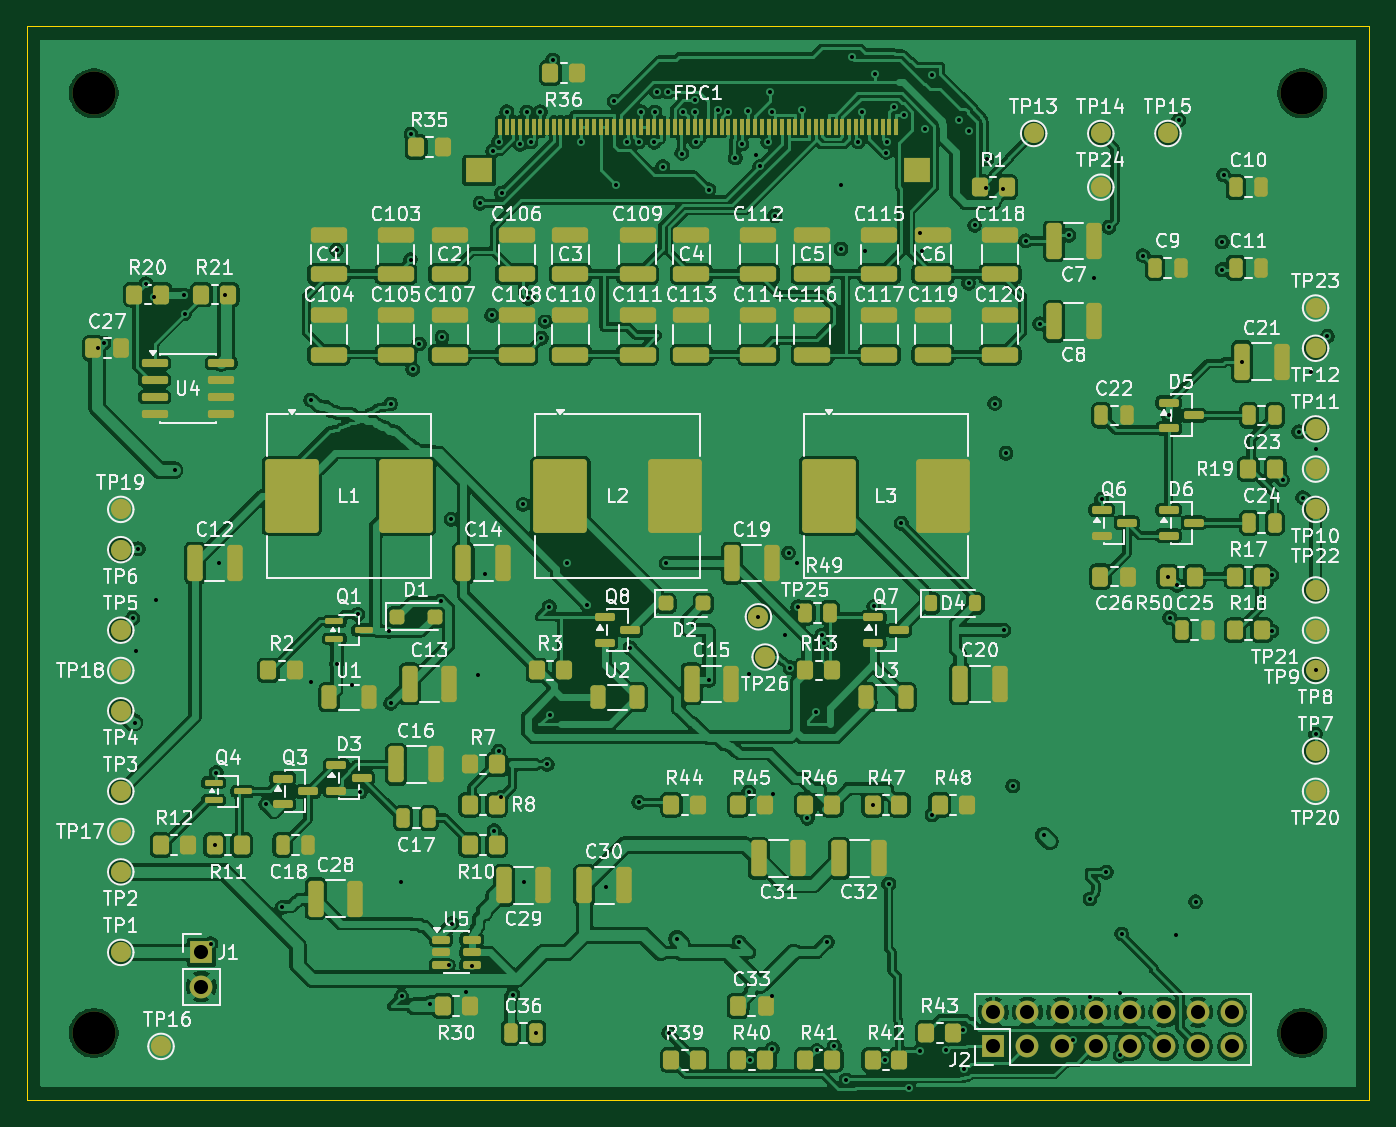
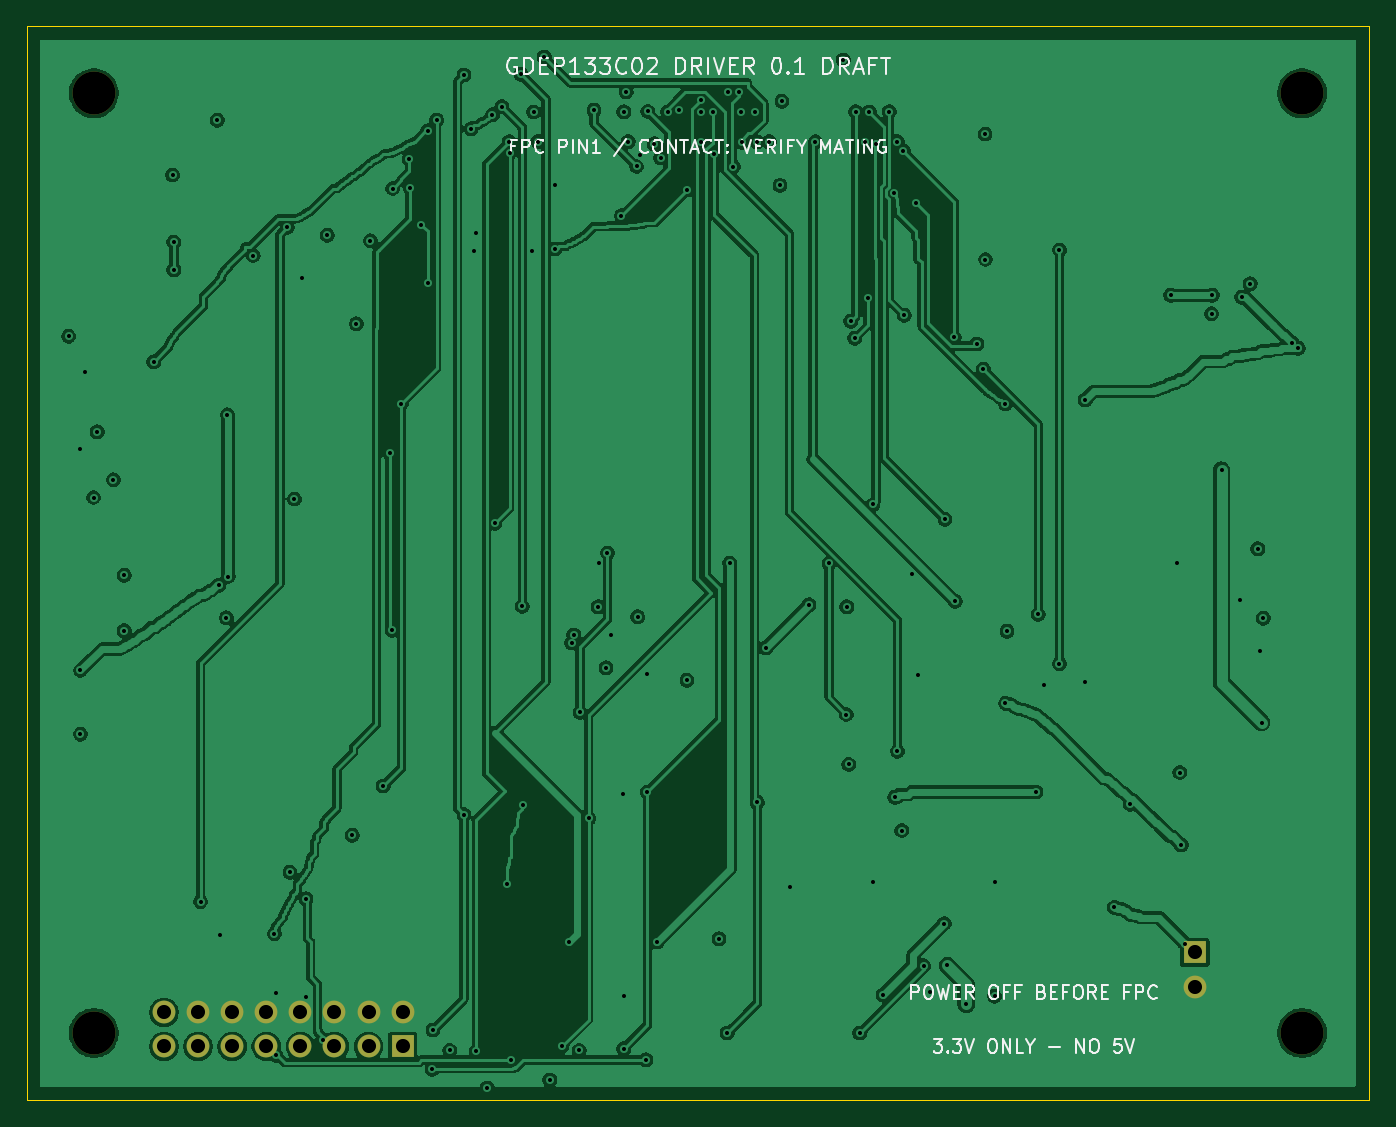
Circuit board: 9 layer files. Board 100.0 x 80.0 mm.
- bottom_copper: gdep133c02-driver-B_Cu.gbl (281417 bytes)
- bottom_mask: gdep133c02-driver-B_Mask.gbs (1173 bytes)
- bottom_silk: gdep133c02-driver-B_Silkscreen.gbo (31794 bytes)
- outline: gdep133c02-driver-Edge_Cuts.gm1 (742 bytes)
- top_copper: gdep133c02-driver-F_Cu.gtl (474760 bytes)
- top_mask: gdep133c02-driver-F_Mask.gts (11491 bytes)
- top_silk: gdep133c02-driver-F_Silkscreen.gto (231106 bytes)
- drill: gdep133c02-driver-NPTH.drl (380 bytes)
- drill: gdep133c02-driver-PTH.drl (3784 bytes)

=== bottom_copper: gdep133c02-driver-B_Cu.gbl (281417 bytes, source omitted) ===
=== bottom_mask: gdep133c02-driver-B_Mask.gbs ===
G04 #@! TF.GenerationSoftware,KiCad,Pcbnew,10.0.6*
G04 #@! TF.CreationDate,2026-10-09T08:07:01+08:00*
G04 #@! TF.ProjectId,gdep133c02-driver,67646570-3133-4336-9330-322d64726976,0.6-DOMESTIC*
G04 #@! TF.SameCoordinates,Original*
G04 #@! TF.FileFunction,Soldermask,Bot*
G04 #@! TF.FilePolarity,Negative*
%FSLAX46Y46*%
G04 Gerber Fmt 4.6, Leading zero omitted, Abs format (unit mm)*
G04 Created by KiCad (PCBNEW 10.0.6) date 2026-10-09 08:07:01*
%MOMM*%
%LPD*%
G01*
G04 APERTURE LIST*
%ADD10C,3.200000*%
%ADD11R,1.700000X1.700000*%
%ADD12C,1.700000*%
G04 APERTURE END LIST*
D10*
X55000000Y-55000000D03*
X145000000Y-125000000D03*
D11*
X63000000Y-119000000D03*
D12*
X63000000Y-121540000D03*
D10*
X145000000Y-55000000D03*
X55000000Y-125000000D03*
D11*
X122000000Y-126000000D03*
D12*
X122000000Y-123460000D03*
X124540000Y-126000000D03*
X124540000Y-123460000D03*
X127080000Y-126000000D03*
X127080000Y-123460000D03*
X129620000Y-126000000D03*
X129620000Y-123460000D03*
X132160000Y-126000000D03*
X132160000Y-123460000D03*
X134700000Y-126000000D03*
X134700000Y-123460000D03*
X137240000Y-126000000D03*
X137240000Y-123460000D03*
X139780000Y-126000000D03*
X139780000Y-123460000D03*
M02*

=== bottom_silk: gdep133c02-driver-B_Silkscreen.gbo (31794 bytes, source omitted) ===
=== outline: gdep133c02-driver-Edge_Cuts.gm1 ===
G04 #@! TF.GenerationSoftware,KiCad,Pcbnew,10.0.6*
G04 #@! TF.CreationDate,2026-10-09T08:07:01+08:00*
G04 #@! TF.ProjectId,gdep133c02-driver,67646570-3133-4336-9330-322d64726976,0.6-DOMESTIC*
G04 #@! TF.SameCoordinates,Original*
G04 #@! TF.FileFunction,Profile,NP*
%FSLAX46Y46*%
G04 Gerber Fmt 4.6, Leading zero omitted, Abs format (unit mm)*
G04 Created by KiCad (PCBNEW 10.0.6) date 2026-10-09 08:07:01*
%MOMM*%
%LPD*%
G01*
G04 APERTURE LIST*
G04 #@! TA.AperFunction,Profile*
%ADD10C,0.050000*%
G04 #@! TD*
G04 APERTURE END LIST*
D10*
X50000000Y-50000000D02*
X150000000Y-50000000D01*
X50000000Y-130000000D02*
X50000000Y-50000000D01*
X150000000Y-50000000D02*
X150000000Y-130000000D01*
X150000000Y-130000000D02*
X50000000Y-130000000D01*
M02*

=== top_copper: gdep133c02-driver-F_Cu.gtl (474760 bytes, source omitted) ===
=== top_mask: gdep133c02-driver-F_Mask.gts (11491 bytes, source omitted) ===
=== top_silk: gdep133c02-driver-F_Silkscreen.gto (231106 bytes, source omitted) ===
=== drill: gdep133c02-driver-NPTH.drl ===
M48
; DRILL file KiCad 10.0.6 date 2026-10-09T08:07:02
; FORMAT={-:-/ absolute / metric / decimal}
; #@! TF.CreationDate,2026-10-09T08:07:02+08:00
; #@! TF.GenerationSoftware,Kicad,Pcbnew,10.0.6
; #@! TF.FileFunction,NonPlated,1,4,NPTH
FMAT,2
METRIC
; #@! TA.AperFunction,NonPlated,NPTH,ComponentDrill
T1C3.200
%
G90
G05
T1
X55.0Y-55.0
X55.0Y-125.0
X145.0Y-55.0
X145.0Y-125.0
M30

=== drill: gdep133c02-driver-PTH.drl ===
M48
; DRILL file KiCad 10.0.6 date 2026-10-09T08:07:02
; FORMAT={-:-/ absolute / metric / decimal}
; #@! TF.CreationDate,2026-10-09T08:07:02+08:00
; #@! TF.GenerationSoftware,Kicad,Pcbnew,10.0.6
; #@! TF.FileFunction,Plated,1,4,PTH
FMAT,2
METRIC
; #@! TA.AperFunction,Plated,PTH,ViaDrill
T1C0.300
; #@! TA.AperFunction,Plated,PTH,ComponentDrill
T2C1.050
%
G90
G05
T1
X55.3Y-74.0
X55.75Y-73.6
X57.888Y-94.112
X58.027Y-101.881
X58.11Y-96.575
X58.299Y-88.933
X58.873Y-69.193
X59.5Y-70.2
X59.624Y-92.753
X61.007Y-83.082
X61.7Y-70.05
X61.75Y-71.425
X63.7Y-118.35
X64.0Y-111.0
X64.112Y-105.6
X64.323Y-90.0
X64.8Y-70.05
X67.797Y-107.981
X69.0Y-115.65
X71.15Y-77.85
X71.202Y-98.874
X73.075Y-66.669
X73.075Y-97.493
X74.215Y-99.101
X74.652Y-93.822
X74.85Y-107.05
X76.987Y-95.075
X77.1Y-78.15
X77.1Y-100.45
X77.897Y-113.763
X77.915Y-122.26
X78.588Y-67.387
X78.616Y-58.044
X78.758Y-75.56
X79.227Y-73.675
X80.023Y-122.857
X80.843Y-92.838
X80.924Y-73.178
X81.42Y-119.969
X81.609Y-86.73
X81.65Y-116.85
X82.734Y-121.951
X83.2Y-120.0
X83.633Y-98.302
X83.752Y-63.202
X84.097Y-90.837
X84.629Y-71.547
X84.715Y-59.303
X84.825Y-109.924
X85.147Y-104.013
X85.148Y-58.603
X85.35Y-107.45
X85.372Y-62.426
X85.75Y-56.369
X86.2Y-122.15
X86.755Y-58.817
X86.962Y-85.634
X87.0Y-113.763
X87.25Y-56.392
X87.365Y-70.278
X87.556Y-58.619
X87.95Y-125.0
X88.25Y-56.386
X88.335Y-73.258
X88.62Y-71.985
X88.774Y-105.0
X88.915Y-93.26
X88.95Y-101.279
X89.175Y-52.52
X90.237Y-90.016
X91.25Y-58.609
X91.75Y-93.1
X93.16Y-114.161
X93.75Y-55.6
X93.897Y-61.868
X94.698Y-58.606
X94.95Y-96.3
X95.58Y-107.822
X95.608Y-58.615
X95.75Y-56.391
X96.75Y-58.65
X96.77Y-56.392
X96.924Y-54.901
X97.362Y-60.46
X97.628Y-90.0
X97.739Y-54.908
X97.824Y-124.999
X98.438Y-117.988
X98.778Y-59.497
X98.914Y-56.398
X99.802Y-56.386
X99.803Y-55.534
X99.815Y-58.619
X100.8Y-62.2
X100.824Y-98.735
X101.453Y-56.236
X102.254Y-56.396
X102.781Y-59.824
X103.046Y-118.221
X103.262Y-58.764
X103.737Y-56.362
X103.774Y-98.289
X103.774Y-107.056
X103.9Y-127.0
X104.3Y-59.6
X104.5Y-94.0
X104.581Y-60.454
X105.198Y-58.613
X105.346Y-54.883
X105.532Y-56.38
X105.539Y-122.257
X105.539Y-126.17
X105.59Y-107.235
X105.708Y-64.125
X106.448Y-95.378
X106.743Y-89.245
X106.85Y-97.8
X107.37Y-90.0
X107.435Y-93.26
X107.75Y-56.272
X108.15Y-109.007
X108.79Y-101.12
X108.85Y-126.3
X109.25Y-95.35
X109.4Y-95.95
X109.622Y-118.23
X110.141Y-125.99
X110.65Y-61.85
X110.65Y-66.6
X111.05Y-128.5
X111.45Y-52.3
X111.944Y-58.607
X112.248Y-56.397
X112.4Y-66.75
X113.0Y-108.0
X113.084Y-93.23
X113.188Y-53.578
X113.9Y-127.0
X114.033Y-59.418
X114.073Y-58.606
X114.2Y-113.9
X114.618Y-55.996
X115.145Y-87.029
X115.31Y-56.598
X115.7Y-129.1
X116.514Y-126.362
X116.55Y-65.4
X116.7Y-66.75
X116.9Y-57.65
X117.436Y-53.645
X117.436Y-108.739
X118.5Y-126.3
X119.472Y-56.998
X119.745Y-124.779
X119.8Y-127.7
X120.15Y-57.8
X120.15Y-69.15
X120.6Y-64.85
X121.45Y-62.05
X121.5Y-59.9
X122.104Y-78.118
X122.75Y-62.1
X122.787Y-95.0
X122.941Y-81.824
X123.452Y-106.599
X124.4Y-66.0
X125.447Y-72.173
X125.762Y-110.272
X127.608Y-65.578
X127.95Y-125.5
X129.2Y-115.0
X129.2Y-122.35
X129.475Y-68.792
X130.062Y-85.233
X130.399Y-113.025
X130.598Y-64.988
X131.45Y-126.65
X131.45Y-122.0
X131.55Y-117.6
X133.14Y-67.09
X135.0Y-91.0
X135.05Y-78.95
X135.129Y-94.079
X135.608Y-117.722
X135.7Y-91.65
X135.803Y-57.016
X137.055Y-115.216
X139.045Y-66.089
X139.045Y-68.144
X139.144Y-61.094
X140.55Y-75.0
X142.74Y-95.038
X142.749Y-90.914
X143.54Y-83.792
X144.747Y-80.227
X145.028Y-85.118
X145.681Y-75.741
X146.0Y-98.0
X146.0Y-102.747
X146.034Y-81.5
X146.887Y-73.113
T2
X63.0Y-119.0
X63.0Y-121.54
X122.0Y-123.46
X122.0Y-126.0
X124.54Y-123.46
X124.54Y-126.0
X127.08Y-123.46
X127.08Y-126.0
X129.62Y-123.46
X129.62Y-126.0
X132.16Y-123.46
X132.16Y-126.0
X134.7Y-123.46
X134.7Y-126.0
X137.24Y-123.46
X137.24Y-126.0
X139.78Y-123.46
X139.78Y-126.0
M30
